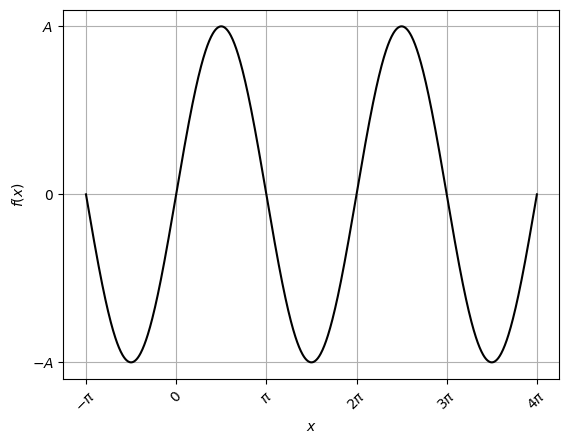

The matplotlib source for this figure:
#!/usr/bin/env python3
# -*- coding: utf-8 -*-
"""
Created on Fri Oct 19 17:28:18 2018

[redacted]
"""

import matplotlib.pyplot as plt
import numpy as np
plt.rcParams['font.family'] = 'serif'

x = np.linspace(-np.pi, 4*np.pi, 1000)
fx = np.sin(x)

fig, ax = plt.subplots()
ax.plot(x, fx, 'k-')
ax.set_xlabel (r"$x$")
ax.set_ylabel (r"$f(x)$")

ax.set_yticks([-1, 0, 1])
ax.set_yticklabels([r"$-A$", r"$0$", r"$A$"])
ax.set_xticks(np.arange(-np.pi, 4*np.pi+1, np.pi))
ax.set_xticklabels([r"$-\pi$", r"$0$", r"$\pi$", r"$2 \pi$", r"$3 \pi$", r"$4 \pi$"], rotation = 45)

plt.grid()
plt.show()